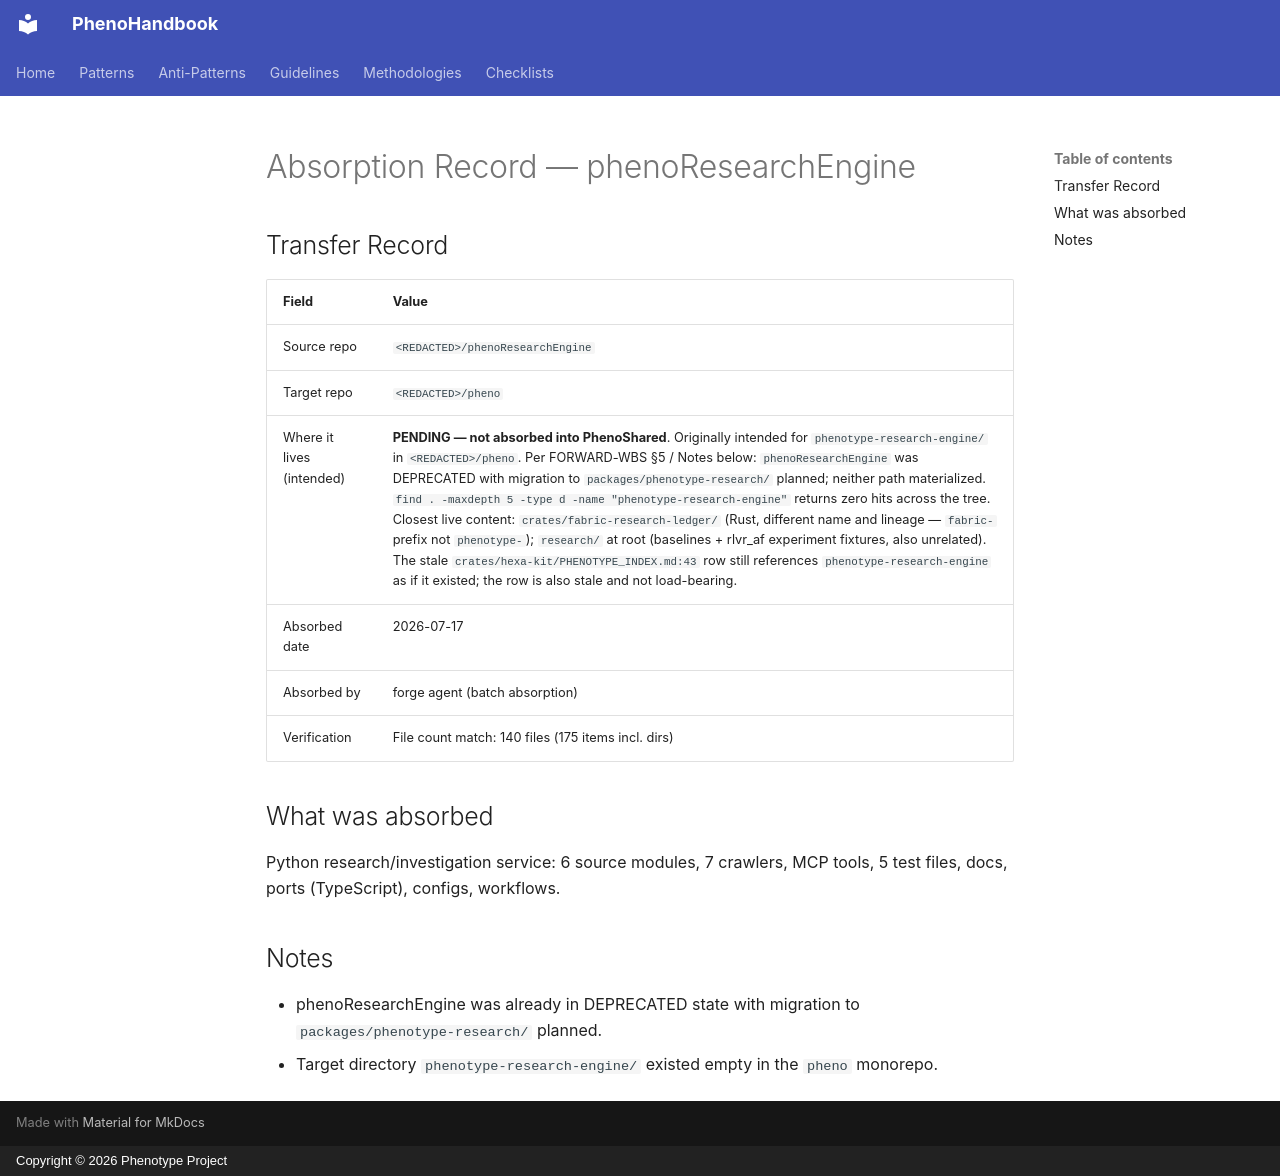

repository: KooshaPari/PhenoShared · page: absorption/phenoResearchEngine/index.html · generator: mkdocs · copyright: Copyright © 2026 Phenotype Project

# Absorption Record — phenoResearchEngine

## Transfer Record

| Field | Value |
|-------|-------|
| Source repo | `<REDACTED>/phenoResearchEngine` |
| Target repo | `<REDACTED>/pheno` |
| Where it lives (intended) | **PENDING — not absorbed into PhenoShared**. Originally intended for `phenotype-research-engine/` in `<REDACTED>/pheno`. Per FORWARD-WBS §5 / Notes below: `phenoResearchEngine` was DEPRECATED with migration to `packages/phenotype-research/` planned; neither path materialized. `find . -maxdepth 5 -type d -name "phenotype-research-engine"` returns zero hits across the tree. Closest live content: `crates/fabric-research-ledger/` (Rust, different name and lineage — `fabric-` prefix not `phenotype-`); `research/` at root (baselines + rlvr_af experiment fixtures, also unrelated). The stale `crates/hexa-kit/PHENOTYPE_INDEX.md:43` row still references `phenotype-research-engine` as if it existed; the row is also stale and not load-bearing. |
| Absorbed date | 2026-07-17 |
| Absorbed by | forge agent (batch absorption) |
| Verification | File count match: 140 files (175 items incl. dirs) |

## What was absorbed

Python research/investigation service: 6 source modules, 7 crawlers, MCP tools,
5 test files, docs, ports (TypeScript), configs, workflows.

## Notes

- phenoResearchEngine was already in DEPRECATED state with migration to
  `packages/phenotype-research/` planned.
- Target directory `phenotype-research-engine/` existed empty in the `pheno` monorepo.
